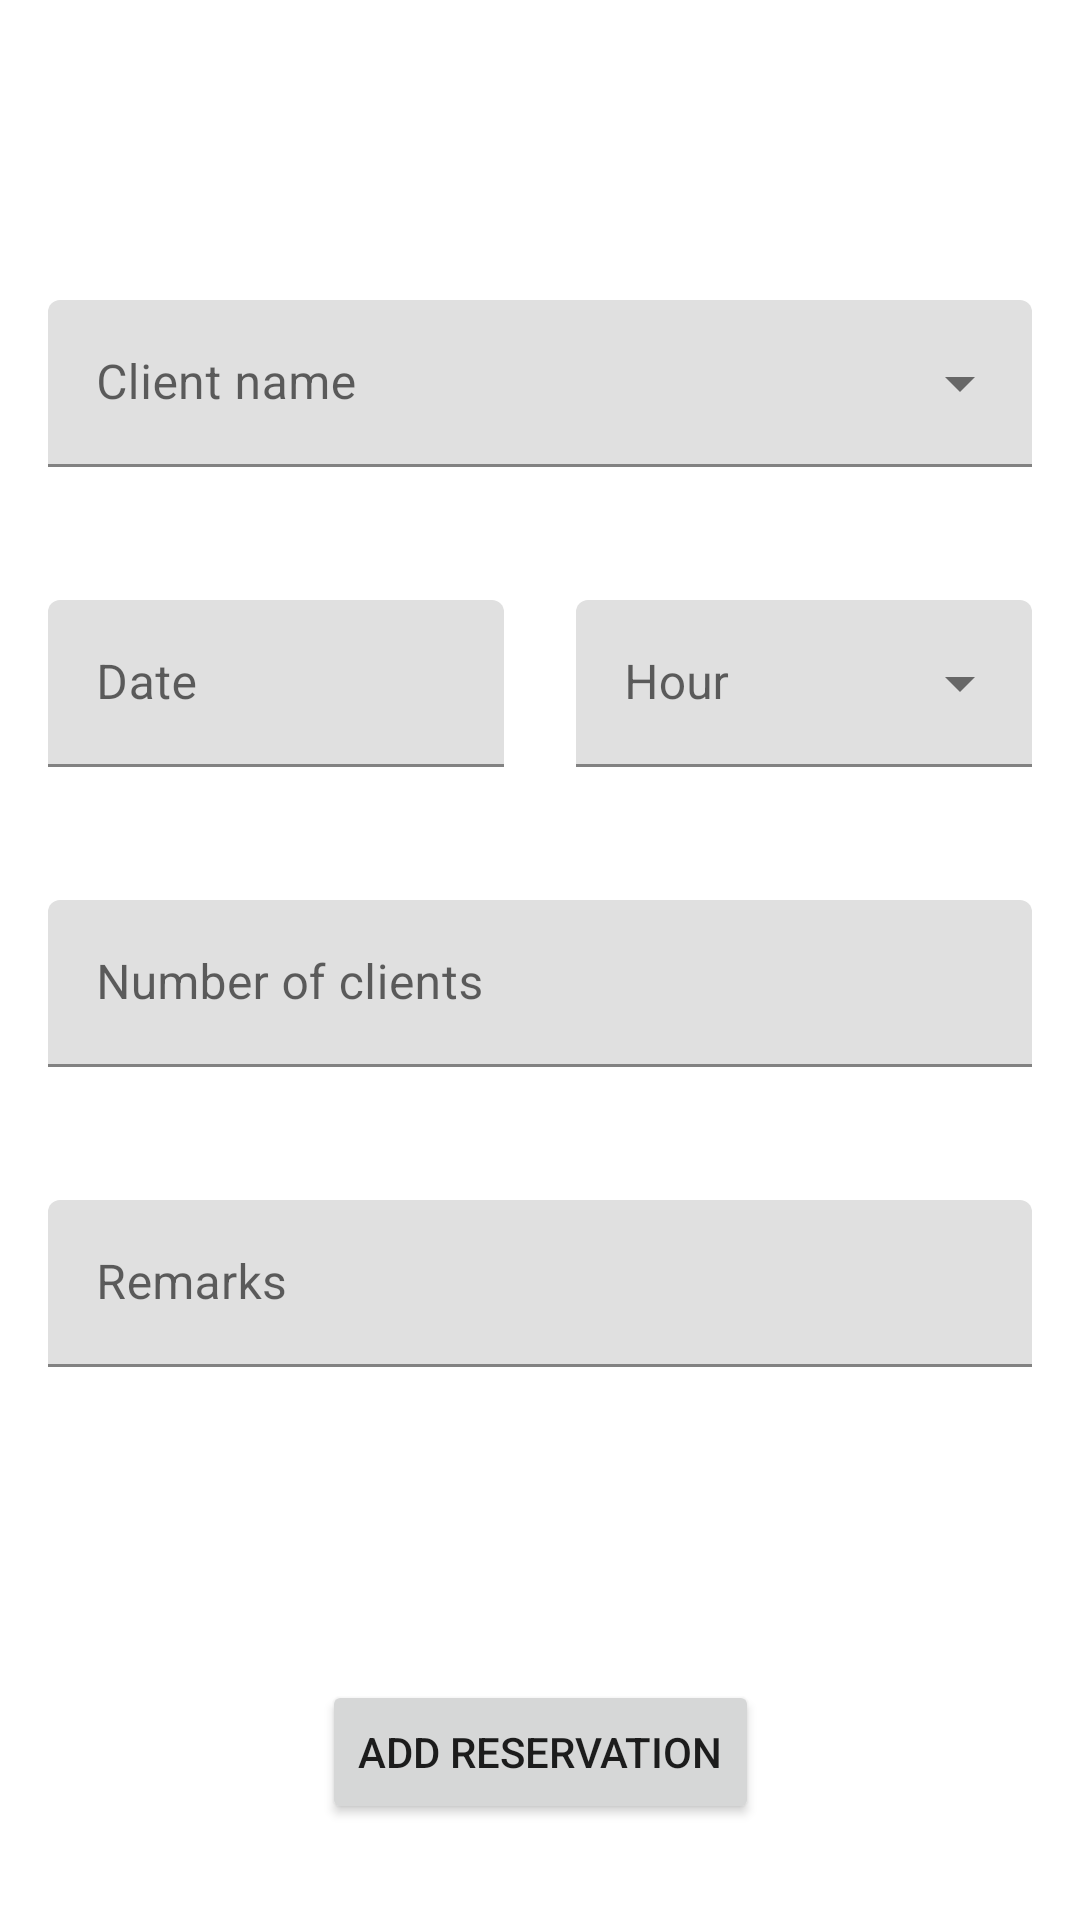

Produce the Android XML layout that renders to this screen, including the resource entries it uses.
<!-- AndroidManifest.xml: application theme Theme.ClientsApp -->
<!-- res/layout/fragment_create_reservation.xml -->
<?xml version="1.0" encoding="utf-8"?>
<androidx.constraintlayout.widget.ConstraintLayout xmlns:android="http://schemas.android.com/apk/res/android"
    xmlns:app="http://schemas.android.com/apk/res-auto"
    xmlns:tools="http://schemas.android.com/tools"
    android:layout_width="match_parent"
    android:layout_height="match_parent"
    tools:context=".CreateReservationFragment">

    <com.google.android.material.textfield.TextInputLayout
        android:id="@+id/reservation_client_label"
        style="@style/Widget.MaterialComponents.TextInputLayout.FilledBox.ExposedDropdownMenu"
        android:layout_width="match_parent"
        android:layout_height="wrap_content"
        android:layout_marginStart="16dp"
        android:layout_marginLeft="16dp"
        android:layout_marginTop="100dp"
        android:layout_marginEnd="16dp"
        android:layout_marginRight="16dp"
        app:errorEnabled="true"
        app:layout_constraintEnd_toEndOf="parent"
        app:layout_constraintStart_toStartOf="parent"
        app:layout_constraintTop_toTopOf="parent">

        <AutoCompleteTextView
            android:id="@+id/reservation_client_input"
            android:layout_width="match_parent"
            android:layout_height="wrap_content"
            android:hint="@string/client_name"
            android:singleLine="true" />
    </com.google.android.material.textfield.TextInputLayout>

    <com.google.android.material.textfield.TextInputLayout
        android:id="@+id/reservation_date_label"
        android:layout_width="0dp"
        android:layout_height="wrap_content"
        android:layout_marginStart="16dp"
        android:layout_marginLeft="16dp"
        android:layout_marginTop="24dp"
        android:layout_marginEnd="8dp"
        android:layout_marginRight="8dp"
        app:errorEnabled="true"
        app:layout_constraintEnd_toStartOf="@+id/reservation_hour_label"
        app:layout_constraintStart_toStartOf="parent"
        app:layout_constraintTop_toBottomOf="@+id/reservation_client_label">

        <com.google.android.material.textfield.TextInputEditText
            android:id="@+id/reservation_date_input"
            android:layout_width="match_parent"
            android:layout_height="wrap_content"
            android:hint="@string/date"
            android:inputType="none"
            android:singleLine="true" />
    </com.google.android.material.textfield.TextInputLayout>

    <com.google.android.material.textfield.TextInputLayout
        android:id="@+id/reservation_hour_label"
        style="@style/Widget.MaterialComponents.TextInputLayout.FilledBox.ExposedDropdownMenu"
        android:layout_width="0dp"
        android:layout_height="wrap_content"
        android:layout_marginStart="16dp"
        android:layout_marginLeft="16dp"
        android:layout_marginTop="24dp"
        android:layout_marginEnd="16dp"
        android:layout_marginRight="16dp"
        app:errorEnabled="true"
        app:layout_constraintEnd_toEndOf="parent"
        app:layout_constraintStart_toEndOf="@+id/reservation_date_label"
        app:layout_constraintTop_toBottomOf="@+id/reservation_client_label">

        <AutoCompleteTextView
            android:id="@+id/reservation_hour_input"
            android:layout_width="match_parent"
            android:layout_height="wrap_content"
            android:hint="@string/hour"
            android:inputType="time"
            android:singleLine="true" />
    </com.google.android.material.textfield.TextInputLayout>

    <com.google.android.material.textfield.TextInputLayout
        android:id="@+id/reservation_nClients_label"
        android:layout_width="match_parent"
        android:layout_height="wrap_content"
        android:layout_marginStart="16dp"
        android:layout_marginLeft="16dp"
        android:layout_marginTop="24dp"
        android:layout_marginEnd="16dp"
        android:layout_marginRight="16dp"
        app:errorEnabled="true"
        app:layout_constraintEnd_toEndOf="parent"
        app:layout_constraintStart_toStartOf="parent"
        app:layout_constraintTop_toBottomOf="@+id/reservation_date_label">

        <com.google.android.material.textfield.TextInputEditText
            android:id="@+id/reservation_nClients_input"
            android:layout_width="match_parent"
            android:layout_height="wrap_content"
            android:hint="@string/nClients"
            android:inputType="number"
            android:maxLength="2"
            android:singleLine="true" />
    </com.google.android.material.textfield.TextInputLayout>

    <com.google.android.material.textfield.TextInputLayout
        android:id="@+id/reservation_remarks_label"
        android:layout_width="match_parent"
        android:layout_height="wrap_content"
        android:layout_marginStart="16dp"
        android:layout_marginLeft="16dp"
        android:layout_marginTop="24dp"
        android:layout_marginEnd="16dp"
        android:layout_marginRight="16dp"
        app:layout_constraintEnd_toEndOf="parent"
        app:layout_constraintStart_toStartOf="parent"
        app:layout_constraintTop_toBottomOf="@+id/reservation_nClients_label">

        <com.google.android.material.textfield.TextInputEditText
            android:id="@+id/reservation_remarks_input"
            android:layout_width="match_parent"
            android:layout_height="wrap_content"
            android:hint="@string/remarks"
            android:lines="13"
            android:minLines="1"
            android:singleLine="true" />
    </com.google.android.material.textfield.TextInputLayout>

    <Button
        android:id="@+id/button"
        android:layout_width="wrap_content"
        android:layout_height="wrap_content"
        android:layout_marginBottom="32dp"
        android:text="@string/add_reservation"
        app:layout_constraintBottom_toBottomOf="parent"
        app:layout_constraintEnd_toEndOf="parent"
        app:layout_constraintStart_toStartOf="parent" />
</androidx.constraintlayout.widget.ConstraintLayout>
<!-- resources referenced by this layout -->
<resources>
  <string name="add_reservation">Add reservation</string>
  <string name="client_name">Client name</string>
  <string name="date">Date</string>
  <string name="hour">Hour</string>
  <string name="nClients">Number of clients</string>
  <string name="remarks">Remarks</string>
  <style name="Theme.ClientsApp" parent="Theme.MaterialComponents.Light.NoActionBar">
  
          
  
          
          <item name="colorPrimary">@color/purple_500</item>
          <item name="colorPrimaryVariant">@color/purple_700</item>
          <item name="colorOnPrimary">@color/white</item>
          
          <item name="colorSecondary">@color/teal_200</item>
          <item name="colorSecondaryVariant">@color/teal_700</item>
          <item name="colorOnSecondary">@color/black</item>
          <item name="android:statusBarColor" tools:targetApi="l">?attr/colorPrimaryVariant</item>
          
  
  
      </style>
  <color name="purple_500">#FF6200EE</color>
  <color name="purple_700">#FF3700B3</color>
  <color name="white">#FFFFFFFF</color>
  <color name="teal_200">#FF03DAC5</color>
  <color name="teal_700">#FF018786</color>
  <color name="black">#FF000000</color>
</resources>
